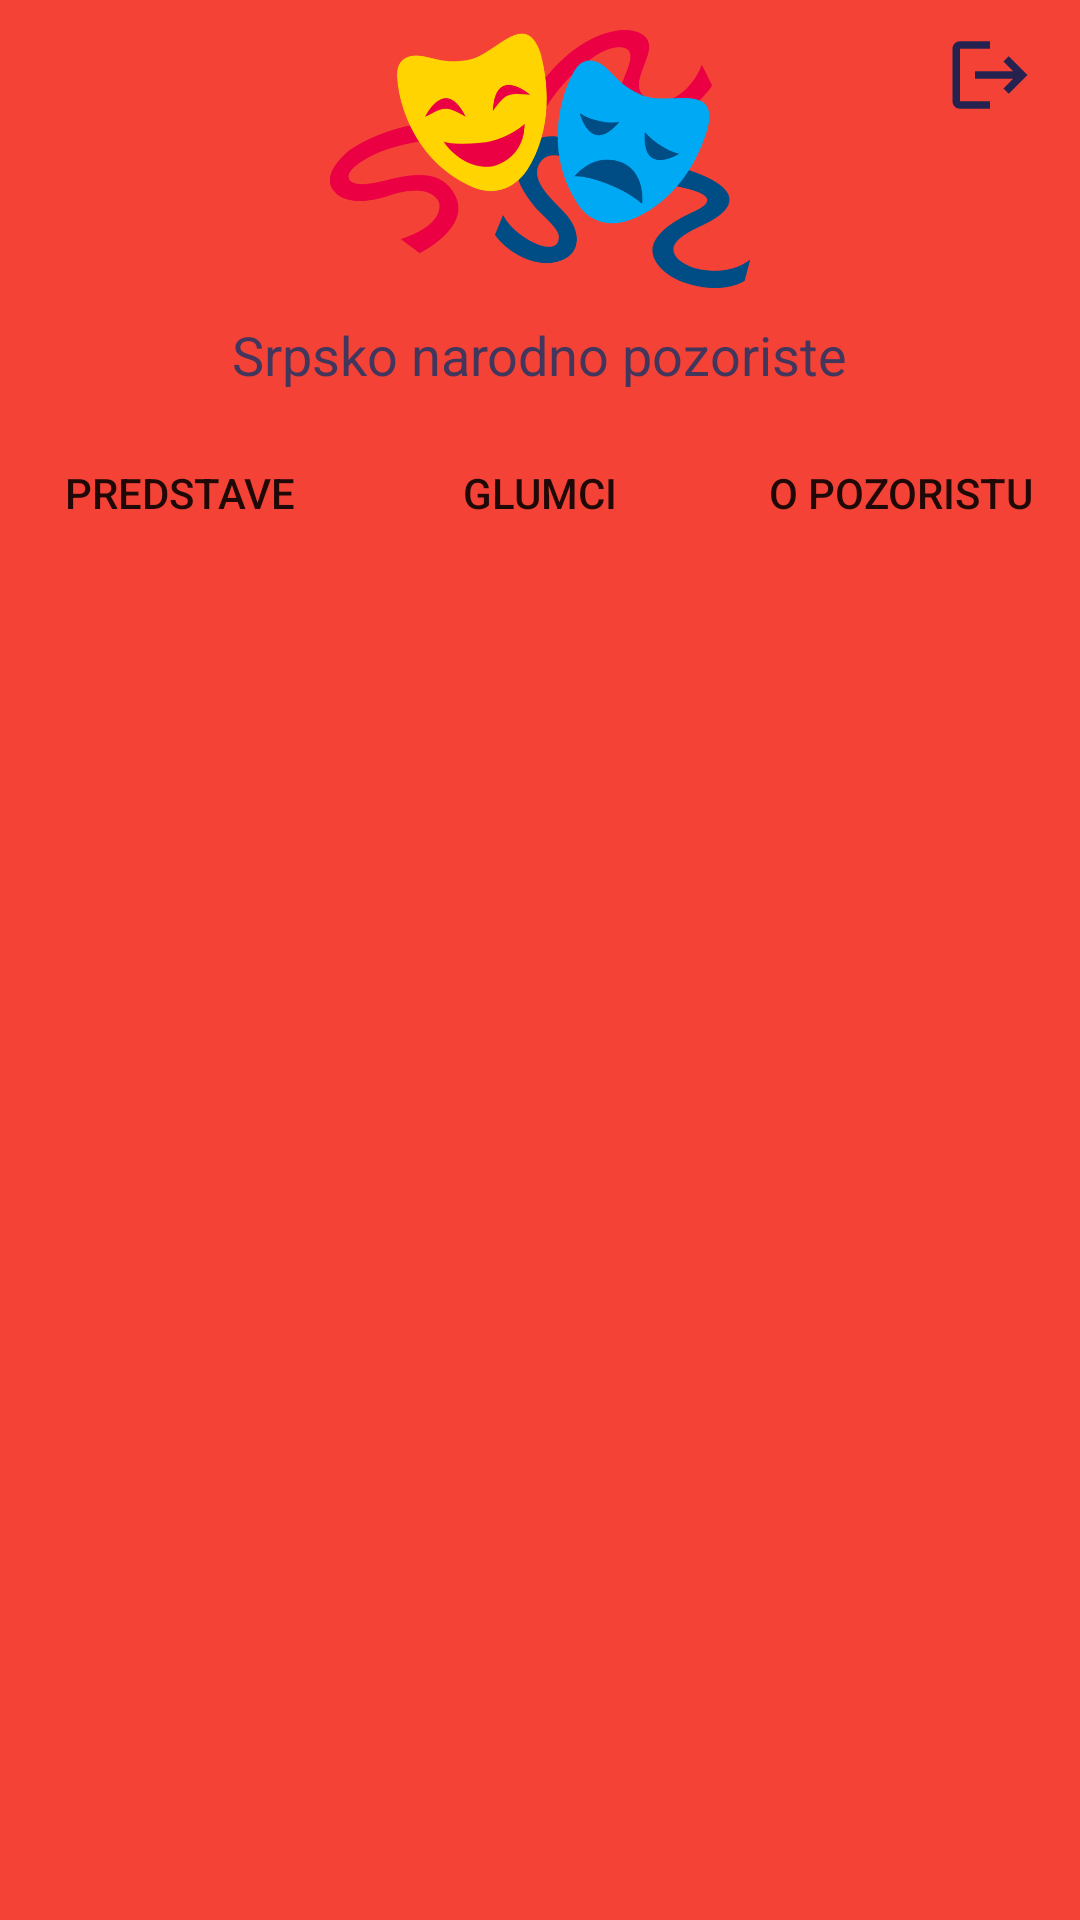

Android layout source for this screen:
<!-- AndroidManifest.xml: application theme Theme.TheatreApp -->
<!-- res/layout/activity_navigation.xml -->
<?xml version="1.0" encoding="utf-8"?>
<LinearLayout xmlns:android="http://schemas.android.com/apk/res/android"
    xmlns:app="http://schemas.android.com/apk/res-auto"
    xmlns:tools="http://schemas.android.com/tools"
    android:layout_width="match_parent"
    android:layout_height="wrap_content"
    android:orientation="vertical"
    android:background="#F44336"
    >
    <LinearLayout
        android:layout_width="match_parent"
        android:layout_height="wrap_content"
        android:orientation="horizontal"
        android:weightSum="3"
        >

        <ImageView
            android:id="@+id/imageMoreInfo"
            android:layout_width="0dp"
            android:layout_weight="0.5"
            android:layout_height="wrap_content"
            android:layout_marginTop="10dp"
            android:src="@drawable/more_inf0_24"
            />

        <ImageView
            android:id="@+id/imageLogo"
            android:layout_width="0dp"
            android:layout_weight="2"
            android:layout_height="86dp"
            android:layout_marginTop="10dp"
            android:src="@mipmap/theatre_logo"
            android:contentDescription="Logo"
            />

        <ImageView
            android:id="@+id/imageLogOut"
            android:layout_width="0dp"
            android:layout_height="wrap_content"
            android:layout_marginTop="10dp"
            android:layout_weight="0.5"
            android:src="@drawable/logout2"

            />
    </LinearLayout>

    <TextView
        android:id="@+id/twTitle"
        android:layout_width="wrap_content"
        android:layout_height="wrap_content"
        android:gravity="center"
        android:text="Srpsko narodno pozoriste"
        android:textSize="18dp"
        android:textColor="@color/blue"
        android:layout_gravity="center"
        android:layout_marginTop="10dp"
         />

    <LinearLayout
        android:layout_width="match_parent"
        android:layout_height="wrap_content"
        android:orientation="horizontal"
        android:weightSum="3"
        >

        <Button
            android:id="@+id/btnEvents"
            android:layout_width="0dp"
            android:layout_weight="1"
            android:layout_height="wrap_content"
            android:layout_marginTop="10dp"
            android:background="@drawable/button_shape"
            android:text="Predstave"
            />

        <Button
            android:id="@+id/btnActors"
            android:layout_width="0dp"
            android:layout_weight="1"
            android:layout_height="wrap_content"
            android:layout_marginTop="10dp"
            android:background="@drawable/button_shape"
            android:text="Glumci"
            />

        <Button
            android:id="@+id/btnAbout"
            android:layout_width="0dp"
            android:layout_weight="1"
            android:layout_height="wrap_content"
            android:layout_marginTop="10dp"
            android:background="@drawable/button_shape"
            android:text="O pozoristu"
            />
    </LinearLayout>

    <FrameLayout
        android:id="@+id/frame"
        android:layout_width="match_parent"
        android:layout_height="match_parent"
        android:layout_gravity="center"
        android:layout_marginTop="20dp"
        android:background="#F44336"
        />


</LinearLayout>
<!-- resources referenced by this layout -->
<resources>
  <color name="blue">#C8113367</color>
  <!-- drawable logout2 (drawable) -->
  <vector android:alpha="0.98" android:autoMirrored="true"
      android:height="30dp" android:tint="#202050"
      android:viewportHeight="24" android:viewportWidth="24"
      android:width="30dp" xmlns:android="http://schemas.android.com/apk/res/android">
      <path android:fillColor="@android:color/white" android:pathData="M17,7l-1.41,1.41L18.17,11H8v2h10.17l-2.58,2.58L17,17l5,-5zM4,5h8V3H4c-1.1,0 -2,0.9 -2,2v14c0,1.1 0.9,2 2,2h8v-2H4V5z"/>
  </vector>
  <!-- mipmap theatre_logo: png bitmap (mipmap-hdpi, 16028 bytes) -->
  <style name="Theme.TheatreApp" parent="Theme.AppCompat.Light.NoActionBar">
  
          
      </style>
</resources>
